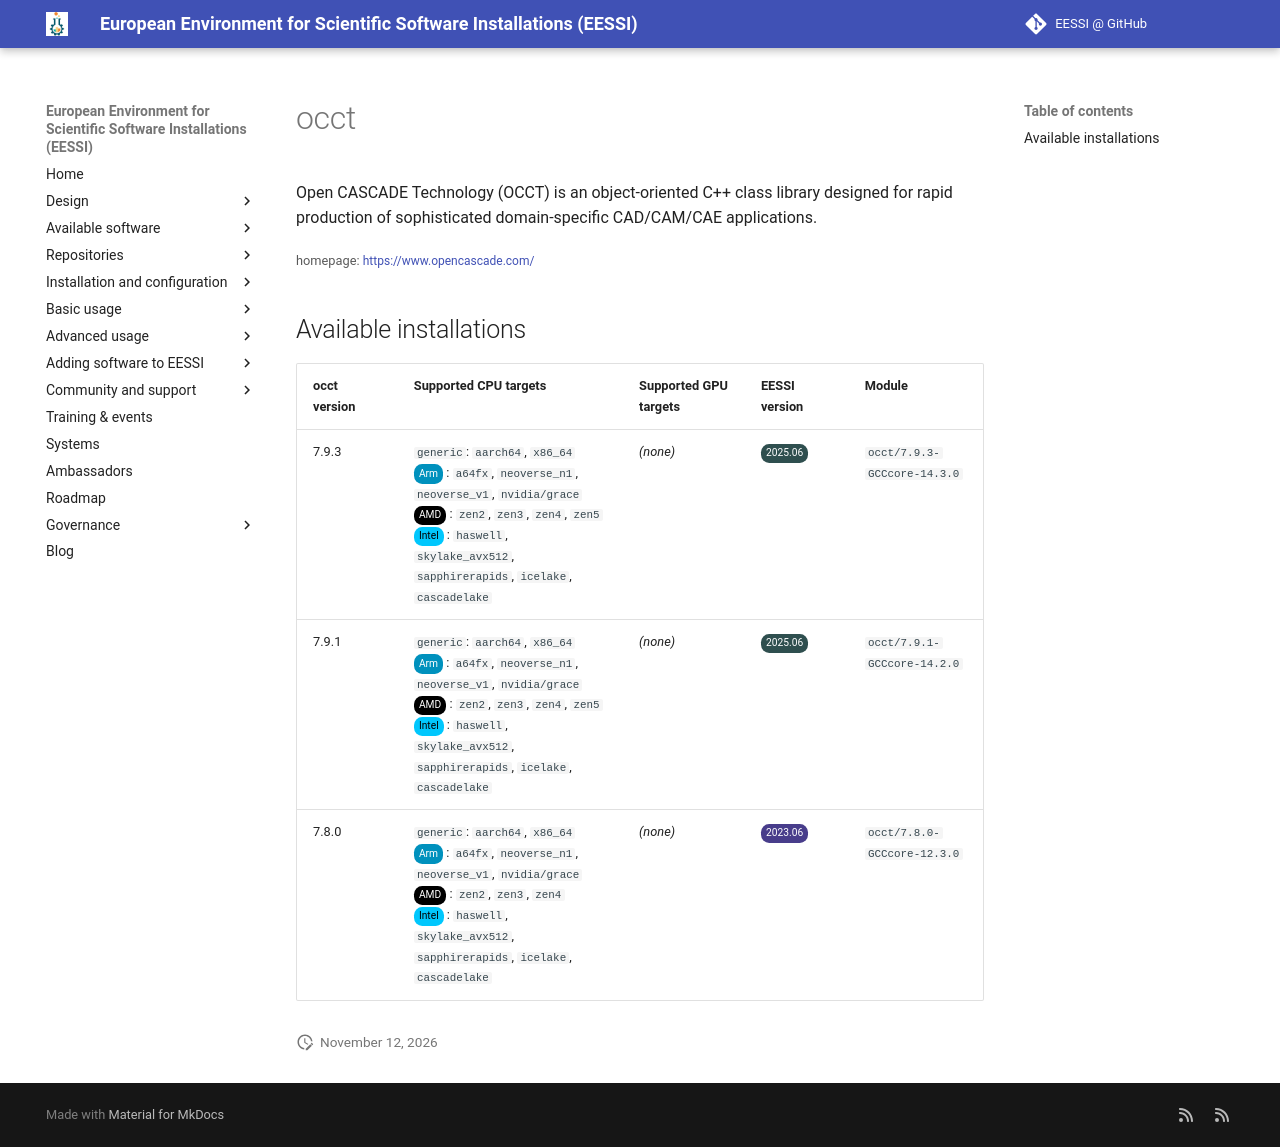

repository: EESSI/docs · page: available_software/detail/occt/index.html · generator: mkdocs

---
json_ld:
  '@context': https://schema.org
  '@type': SoftwareApplication
  applicationCategory: DeveloperApplication
  description: 'Open CASCADE Technology (OCCT) is an object-oriented C++

    class library designed for rapid production of sophisticated domain-specific

    CAD/CAM/CAE applications.'
  license: Not confirmed
  name: occt
  offers:
    '@type': Offer
    price: 0
  operatingSystem: LINUX
  review:
    '@type': Review
    author:
      '@type': Organization
      name: EESSI
    reviewBody: Application has been successfully made available on all architectures
      supported by EESSI
    reviewRating:
      '@type': Rating
      ratingValue: 5
  softwareRequirements: See https://www.eessi.io/docs/ for how to make EESSI available
    on your system
  softwareVersion: '[''7.9.3'', ''7.9.1'', ''7.8.0'']'
  url: https://www.opencascade.com/
---
# occt


Open CASCADE Technology (OCCT) is an object-oriented C++
class library designed for rapid production of sophisticated domain-specific
CAD/CAM/CAE applications.

<small>homepage: </small><span class="software-link">[https://www.opencascade.com/](https://www.opencascade.com/)</span>

## Available installations


|occt version|Supported CPU targets|Supported GPU targets|EESSI version|Module|
| --- | --- | --- | --- | --- |
|7.9.3|`generic`: `aarch64`, `x86_64`<br/><span class="software-cpu-arm">Arm</span>: `a64fx`, `neoverse_n1`, `neoverse_v1`, `nvidia/grace`<br/><span class="software-cpu-amd">AMD</span>: `zen2`, `zen3`, `zen4`, `zen5`<br/><span class="software-cpu-intel">Intel</span>: `haswell`, `skylake_avx512`, `sapphirerapids`, `icelake`, `cascadelake`<br/>|*(none)*|<span class="software-eessi-version-202506">2025.06</span>|`occt/7.9.3-GCCcore-14.3.0`|
|7.9.1|`generic`: `aarch64`, `x86_64`<br/><span class="software-cpu-arm">Arm</span>: `a64fx`, `neoverse_n1`, `neoverse_v1`, `nvidia/grace`<br/><span class="software-cpu-amd">AMD</span>: `zen2`, `zen3`, `zen4`, `zen5`<br/><span class="software-cpu-intel">Intel</span>: `haswell`, `skylake_avx512`, `sapphirerapids`, `icelake`, `cascadelake`<br/>|*(none)*|<span class="software-eessi-version-202506">2025.06</span>|`occt/7.9.1-GCCcore-14.2.0`|
|7.8.0|`generic`: `aarch64`, `x86_64`<br/><span class="software-cpu-arm">Arm</span>: `a64fx`, `neoverse_n1`, `neoverse_v1`, `nvidia/grace`<br/><span class="software-cpu-amd">AMD</span>: `zen2`, `zen3`, `zen4`<br/><span class="software-cpu-intel">Intel</span>: `haswell`, `skylake_avx512`, `sapphirerapids`, `icelake`, `cascadelake`<br/>|*(none)*|<span class="software-eessi-version-202306">2023.06</span>|`occt/7.8.0-GCCcore-12.3.0`|
